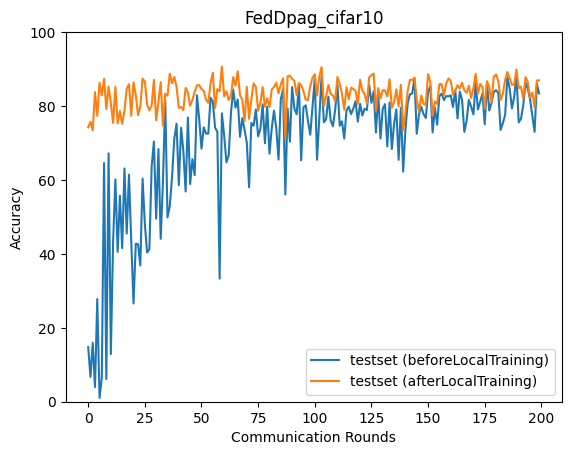

The table this chart was drawn from, first rows:
epoch, accuracy_test_before, accuracy_test_after
0, 14.77, 74.25
1, 6.716, 75.76
2, 15.97, 73.45
3, 3.966, 83.79
4, 27.78, 77.38
5, 1.032, 86.3
6, 6.459, 82.87
7, 64.58, 87.41
8, 6.15, 79.2
9, 67.19, 85.23
10, 12.91, 80.84
11, 43.51, 75.43
12, 60.14, 85.19
13, 40.54, 75.29
14, 55.74, 78.65
15, 41.56, 75.18
16, 63.11, 78.71
17, 45.5, 84.7
18, 61.42, 85.91
19, 43.4, 77.36
20, 26.59, 86.45
21, 42.75, 83.02
22, 42.62, 77.53
23, 36.86, 79.87
24, 60.37, 87.43
25, 48.04, 86.62
26, 40.37, 80.39
27, 41.27, 78.84
28, 63.55, 80.07
29, 70.4, 87.1
30, 49.53, 76.17
31, 68.36, 81.14
32, 44.09, 86.48
33, 59.87, 74.67
34, 81.55, 83.35
35, 49.88, 82.8
36, 52.91, 88.75
37, 60.75, 86.12
38, 71.21, 87.86
39, 75.2, 85.17
40, 58.61, 79.48
41, 74.15, 79.72
42, 67.8, 78.91
43, 56.87, 84.91
44, 76.92, 83.68
45, 58.89, 80.08
46, 65.62, 81.69
47, 61.31, 83.83
48, 82.93, 85.57
49, 76.47, 85.68
50, 68.48, 84.61
51, 74.24, 84.11
52, 72.55, 81.72
53, 72.55, 80.86
54, 82.26, 86.1
55, 81.12, 89.01
56, 74.14, 79.46
57, 73.05, 84.59
58, 33.31, 83.96
59, 78.01, 90.68
... 140 more rows
